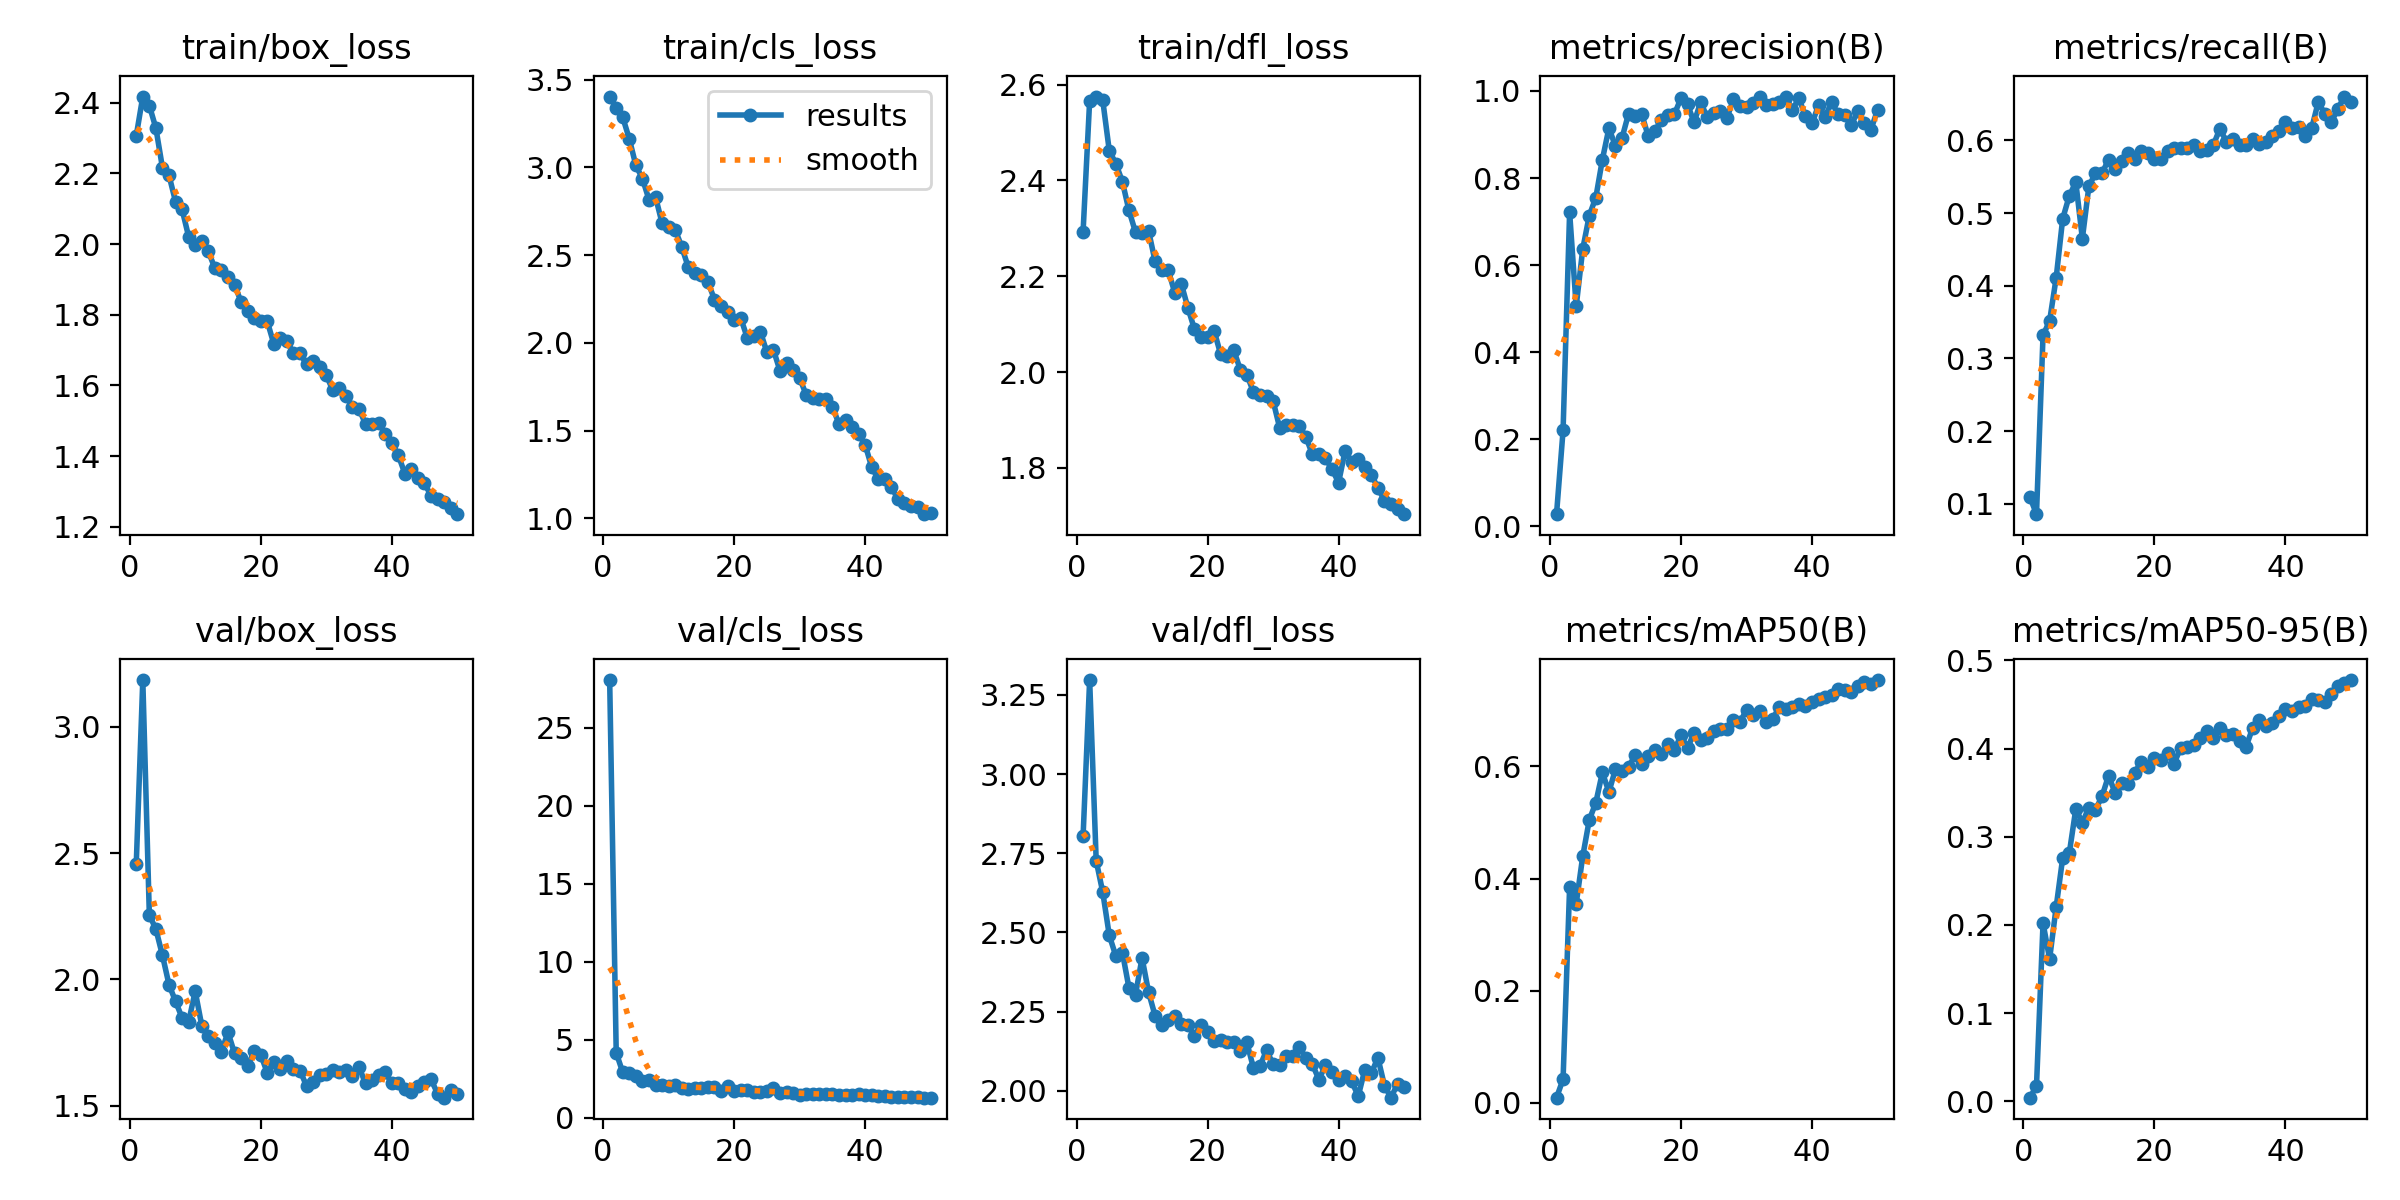

Source data for this figure (header and first rows):
epoch, time, train/box_loss, train/cls_loss, train/dfl_loss, metrics/precision(B), metrics/recall(B), metrics/mAP50(B), metrics/mAP50-95(B), val/box_loss, val/cls_loss, val/dfl_loss, lr/pg0, lr/pg1, lr/pg2
1, 264.3, 2.306, 3.404, 2.293, 0.02828, 0.1094, 0.00949, 0.00405, 2.456, 28.06, 2.804, 0.0006642, 0.0006642, 0.0006642
2, 632, 2.418, 3.34, 2.566, 0.2205, 0.08594, 0.04237, 0.01738, 3.185, 4.158, 3.297, 0.001304, 0.001304, 0.001304
3, 1043, 2.392, 3.285, 2.575, 0.7212, 0.332, 0.3852, 0.2021, 2.255, 2.898, 2.726, 0.001918, 0.001918, 0.001918
4, 1700, 2.328, 3.161, 2.567, 0.5053, 0.3516, 0.355, 0.1614, 2.199, 2.873, 2.627, 0.001881, 0.001881, 0.001881
5, 2337, 2.216, 3.011, 2.462, 0.6367, 0.4107, 0.4398, 0.2201, 2.095, 2.641, 2.49, 0.001842, 0.001842, 0.001842
6, 3052, 2.195, 2.936, 2.435, 0.7139, 0.4922, 0.5047, 0.276, 1.979, 2.351, 2.425, 0.001802, 0.001802, 0.001802
7, 3290, 2.12, 2.816, 2.397, 0.7552, 0.5234, 0.5355, 0.2812, 1.913, 2.393, 2.436, 0.001762, 0.001762, 0.001762
8, 3593, 2.098, 2.832, 2.337, 0.8423, 0.5425, 0.5893, 0.3315, 1.848, 2.065, 2.325, 0.001723, 0.001723, 0.001723
9, 4027, 2.021, 2.682, 2.292, 0.9145, 0.4648, 0.5546, 0.3161, 1.832, 2.081, 2.303, 0.001683, 0.001683, 0.001683
10, 4292, 1.998, 2.662, 2.291, 0.873, 0.5369, 0.5952, 0.3331, 1.953, 2.049, 2.42, 0.001644, 0.001644, 0.001644
11, 4743, 2.009, 2.646, 2.294, 0.892, 0.5547, 0.5919, 0.3307, 1.817, 2.108, 2.311, 0.001604, 0.001604, 0.001604
12, 4978, 1.98, 2.547, 2.231, 0.9479, 0.5547, 0.5994, 0.3458, 1.774, 1.919, 2.236, 0.001564, 0.001564, 0.001564
13, 5273, 1.932, 2.431, 2.214, 0.9422, 0.5735, 0.6199, 0.3693, 1.747, 1.866, 2.207, 0.001525, 0.001525, 0.001525
14, 5583, 1.926, 2.397, 2.212, 0.9472, 0.56, 0.6039, 0.3499, 1.713, 1.91, 2.222, 0.001485, 0.001485, 0.001485
15, 5741, 1.906, 2.384, 2.165, 0.8959, 0.5715, 0.6182, 0.3609, 1.791, 1.908, 2.235, 0.001446, 0.001446, 0.001446
16, 5912, 1.885, 2.346, 2.184, 0.9079, 0.582, 0.6291, 0.3604, 1.708, 1.97, 2.212, 0.001406, 0.001406, 0.001406
17, 6081, 1.837, 2.246, 2.134, 0.9327, 0.5742, 0.6217, 0.3729, 1.69, 1.977, 2.207, 0.001366, 0.001366, 0.001366
18, 6254, 1.812, 2.211, 2.089, 0.9455, 0.5859, 0.6403, 0.3852, 1.657, 1.738, 2.173, 0.001327, 0.001327, 0.001327
19, 6532, 1.79, 2.175, 2.074, 0.9467, 0.582, 0.6295, 0.379, 1.715, 2.055, 2.208, 0.001287, 0.001287, 0.001287
20, 6694, 1.782, 2.129, 2.073, 0.9833, 0.5742, 0.6557, 0.3896, 1.702, 1.738, 2.184, 0.001248, 0.001248, 0.001248
21, 6875, 1.781, 2.142, 2.086, 0.969, 0.5742, 0.6331, 0.3866, 1.63, 1.793, 2.156, 0.001208, 0.001208, 0.001208
22, 7038, 1.718, 2.028, 2.037, 0.9279, 0.5859, 0.6602, 0.3951, 1.672, 1.749, 2.16, 0.001168, 0.001168, 0.001168
23, 7227, 1.734, 2.036, 2.034, 0.9742, 0.5897, 0.647, 0.3829, 1.646, 1.662, 2.155, 0.001129, 0.001129, 0.001129
24, 7393, 1.724, 2.064, 2.046, 0.9394, 0.5898, 0.6511, 0.4008, 1.677, 1.623, 2.153, 0.001089, 0.001089, 0.001089
25, 7706, 1.692, 1.946, 2.005, 0.9495, 0.5898, 0.6626, 0.4013, 1.647, 1.682, 2.125, 0.00105, 0.00105, 0.00105
26, 7876, 1.691, 1.959, 1.994, 0.9538, 0.5938, 0.6676, 0.4036, 1.639, 1.892, 2.153, 0.00101, 0.00101, 0.00101
27, 8115, 1.66, 1.841, 1.958, 0.9374, 0.5853, 0.6661, 0.4123, 1.578, 1.586, 2.072, 0.0009704, 0.0009704, 0.0009704
28, 8274, 1.669, 1.884, 1.952, 0.9804, 0.5872, 0.6835, 0.4205, 1.593, 1.669, 2.078, 0.0009308, 0.0009308, 0.0009308
29, 8444, 1.651, 1.847, 1.95, 0.9663, 0.5938, 0.6796, 0.4125, 1.624, 1.565, 2.127, 0.0008912, 0.0008912, 0.0008912
30, 8690, 1.629, 1.8, 1.94, 0.9633, 0.6159, 0.7004, 0.4239, 1.625, 1.469, 2.085, 0.0008516, 0.0008516, 0.0008516
31, 8845, 1.587, 1.702, 1.884, 0.973, 0.5977, 0.6925, 0.4152, 1.64, 1.517, 2.082, 0.000812, 0.000812, 0.000812
32, 8995, 1.593, 1.683, 1.888, 0.9863, 0.6016, 0.6981, 0.4164, 1.633, 1.512, 2.109, 0.0007724, 0.0007724, 0.0007724
33, 9243, 1.571, 1.681, 1.889, 0.9677, 0.5938, 0.6795, 0.4087, 1.642, 1.525, 2.11, 0.0007328, 0.0007328, 0.0007328
34, 11351, 1.539, 1.682, 1.888, 0.9705, 0.5938, 0.6846, 0.4023, 1.619, 1.535, 2.139, 0.0006932, 0.0006932, 0.0006932
35, 12156, 1.534, 1.636, 1.865, 0.9749, 0.6016, 0.706, 0.4236, 1.653, 1.497, 2.103, 0.0006536, 0.0006536, 0.0006536
36, 12897, 1.491, 1.537, 1.828, 0.987, 0.5948, 0.7033, 0.4328, 1.589, 1.47, 2.084, 0.000614, 0.000614, 0.000614
37, 13686, 1.49, 1.561, 1.829, 0.9568, 0.5977, 0.7057, 0.4257, 1.602, 1.452, 2.035, 0.0005744, 0.0005744, 0.0005744
38, 14246, 1.494, 1.518, 1.82, 0.9832, 0.6055, 0.7117, 0.429, 1.62, 1.477, 2.081, 0.0005348, 0.0005348, 0.0005348
39, 14658, 1.463, 1.481, 1.797, 0.9417, 0.6133, 0.7077, 0.4374, 1.633, 1.488, 2.058, 0.0004952, 0.0004952, 0.0004952
40, 15077, 1.439, 1.418, 1.769, 0.9253, 0.625, 0.7143, 0.4452, 1.588, 1.444, 2.034, 0.0004556, 0.0004556, 0.0004556
41, 15439, 1.403, 1.291, 1.836, 0.9672, 0.6172, 0.7202, 0.4429, 1.591, 1.44, 2.047, 0.000416, 0.000416, 0.000416
42, 15627, 1.351, 1.223, 1.811, 0.9406, 0.6187, 0.7234, 0.4478, 1.566, 1.395, 2.03, 0.0003764, 0.0003764, 0.0003764
43, 16086, 1.365, 1.222, 1.818, 0.9746, 0.6055, 0.7266, 0.4489, 1.554, 1.397, 1.983, 0.0003368, 0.0003368, 0.0003368
44, 16625, 1.34, 1.18, 1.802, 0.946, 0.6164, 0.7376, 0.4561, 1.577, 1.324, 2.066, 0.0002972, 0.0002972, 0.0002972
45, 16941, 1.323, 1.108, 1.785, 0.9436, 0.6523, 0.7361, 0.4547, 1.594, 1.311, 2.056, 0.0002576, 0.0002576, 0.0002576
46, 17236, 1.288, 1.088, 1.758, 0.9216, 0.6367, 0.7332, 0.4535, 1.604, 1.331, 2.104, 0.000218, 0.000218, 0.000218
47, 17387, 1.279, 1.067, 1.731, 0.9539, 0.625, 0.7427, 0.462, 1.548, 1.35, 2.017, 0.0001784, 0.0001784, 0.0001784
48, 17542, 1.269, 1.064, 1.724, 0.9268, 0.6434, 0.7498, 0.4706, 1.532, 1.317, 1.978, 0.0001388, 0.0001388, 0.0001388
49, 17837, 1.254, 1.023, 1.713, 0.9112, 0.6602, 0.747, 0.4748, 1.563, 1.287, 2.022, 9.92e-05, 9.92e-05, 9.92e-05
50, 18014, 1.236, 1.029, 1.703, 0.9563, 0.6523, 0.7541, 0.4778, 1.548, 1.28, 2.012, 5.96e-05, 5.96e-05, 5.96e-05
